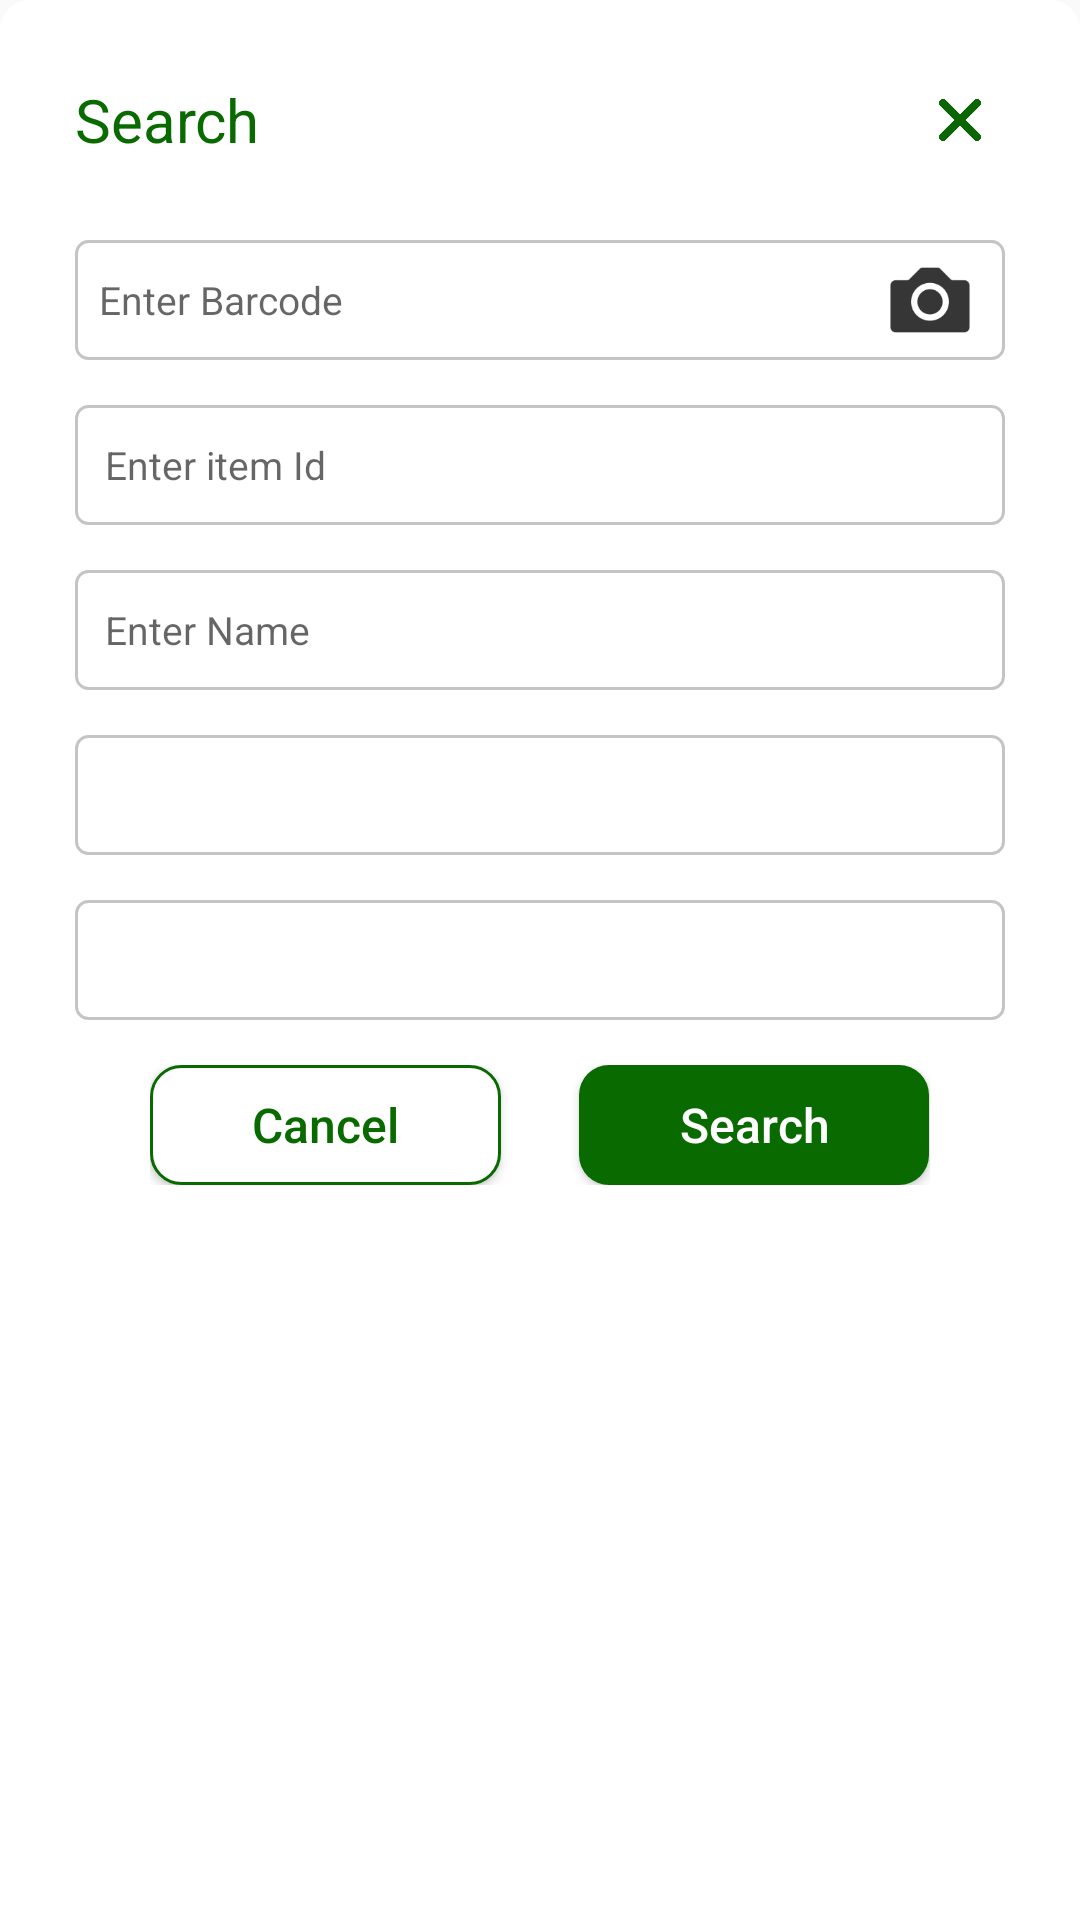

Android layout source for this screen:
<!-- AndroidManifest.xml: application theme Theme.Pharmacare -->
<!-- res/layout/search_item_popup_view.xml -->
<?xml version="1.0" encoding="utf-8"?>
<LinearLayout xmlns:android="http://schemas.android.com/apk/res/android"
    xmlns:app="http://schemas.android.com/apk/res-auto"
    android:layout_width="match_parent"
    android:layout_height="wrap_content"
    android:orientation="vertical"
    android:background="@drawable/confirm_dialog"
   >



        <LinearLayout
            android:layout_width="match_parent"
            android:layout_height="match_parent"
            android:layout_margin="25dp"
            android:orientation="vertical">

            <RelativeLayout
                android:layout_width="match_parent"
                android:layout_height="wrap_content"
                android:layout_marginBottom="25dp">

                <TextView
                    android:id="@+id/titleText"
                    android:layout_width="wrap_content"
                    android:layout_height="wrap_content"
                    android:layout_centerVertical="true"
                    android:text="Search"
                    android:textColor="@color/btn_back_bg"
                    android:textSize="20sp" />

                <ImageView
                    android:id="@+id/iv_close"
                    android:layout_width="30dp"
                    android:layout_height="30dp"
                    android:layout_alignParentRight="true"
                    android:layout_centerVertical="true"
                    android:padding="8dp"
                    android:src="@drawable/cross" />
            </RelativeLayout>

            <RelativeLayout
                android:layout_width="match_parent"
                android:layout_height="40dp"
                android:layout_marginBottom="15dp"
                android:background="@drawable/tv_background">


                <EditText
                    android:id="@+id/et_barcode"
                    android:layout_width="match_parent"
                    android:layout_height="35dp"
                    android:layout_centerVertical="true"
                    android:layout_marginLeft="2dp"
                    android:layout_marginRight="2dp"
                    android:background="@color/white"
                    android:hint="Enter Barcode"
                    android:inputType="text"
                    android:padding="6dp"
                    android:textSize="13sp" />

                <ImageView
                    android:id="@+id/iv_open_barcode"
                    android:layout_width="30dp"
                    android:layout_height="30dp"
                    android:layout_alignParentRight="true"
                    android:layout_centerVertical="true"
                    android:layout_marginRight="10dp"
                    android:contentDescription="TODO"
                    android:scaleType="centerCrop"
                    android:src="@drawable/camera" />
            </RelativeLayout>

            <EditText

                android:id="@+id/et_item_id"
                android:layout_width="match_parent"
                android:layout_height="40dp"
                android:layout_marginBottom="15dp"

                android:background="@drawable/tv_background"
                android:hint="Enter item Id"
                android:padding="10dp"
                android:textSize="13sp" />

            <EditText

                android:id="@+id/et_item_name"
                android:layout_width="match_parent"
                android:layout_height="40dp"
                android:layout_marginBottom="15dp"
                android:background="@drawable/tv_background"
                android:hint="Enter Name"
                android:padding="10dp"
                android:textSize="13sp" />

            <Spinner
                android:id="@+id/category_spinner"
                android:layout_width="match_parent"
                android:layout_height="40dp"
                android:layout_marginBottom="15dp"
                android:background="@drawable/tv_background" />

            <Spinner
                android:id="@+id/sub_category_spinner"
                android:layout_width="match_parent"
                android:layout_height="40dp"
                android:layout_marginBottom="15dp"
                android:background="@drawable/tv_background" />


            <androidx.appcompat.widget.LinearLayoutCompat
                android:layout_width="match_parent"
                android:layout_height="40dp"
                android:layout_alignParentBottom="true"
                android:layout_marginLeft="25dp"
                android:layout_marginRight="25dp"
                android:layout_marginBottom="45dp"
                android:orientation="horizontal">

                <androidx.appcompat.widget.AppCompatButton
                    android:id="@+id/btn_cancel"
                    android:layout_width="0dp"
                    android:layout_height="match_parent"
                    android:layout_weight="0.45"
                    android:background="@drawable/btn_back_background"
                    android:text="Cancel"
                    android:textAllCaps="false"
                    android:textColor="@color/btn_back_bg"
                    android:textSize="16sp" />

                <View
                    android:layout_width="0dp"
                    android:layout_height="match_parent"
                    android:layout_weight="0.1" />

                <androidx.appcompat.widget.AppCompatButton
                    android:id="@+id/btn_search"
                    android:layout_width="0dp"
                    android:layout_height="match_parent"
                    android:layout_weight="0.45"
                    android:background="@drawable/btn_next_background"
                    android:text="Search"
                    android:textAllCaps="false"
                    android:textColor="@color/white"
                    android:textSize="16sp" />
            </androidx.appcompat.widget.LinearLayoutCompat>


        </LinearLayout>


</LinearLayout>
<!-- resources referenced by this layout -->
<resources>
  <color name="btn_back_bg">#096A00</color>
  <color name="white">#FFFFFF</color>
  <!-- drawable btn_back_background (drawable) -->
  <?xml version="1.0" encoding="utf-8"?>
  <shape xmlns:android="http://schemas.android.com/apk/res/android"
      android:shape="rectangle">
      <corners android:radius="10dp" />
      <solid android:color="@color/white"/>
      <stroke
          android:width="1dp"
          android:color="@color/btn_back_bg" />
  </shape>
  <!-- drawable btn_next_background (drawable) -->
  <?xml version="1.0" encoding="utf-8"?>
  <shape
      xmlns:android="http://schemas.android.com/apk/res/android"
      android:shape="rectangle"
      >
      <solid android:color="@color/btn_back_bg"></solid>
  <corners android:radius="10dp"/>
  </shape>
  <!-- drawable camera: png bitmap (drawable, 3725 bytes) -->
  <!-- drawable confirm_dialog (drawable) -->
  <?xml version="1.0" encoding="utf-8"?>
  <shape
      xmlns:android="http://schemas.android.com/apk/res/android"
      android:shape="rectangle">
      <solid android:color="@color/white"/>
      <corners
          android:topLeftRadius="10dp"
          android:topRightRadius="10dp"
          />
  </shape>
  <!-- drawable cross: png bitmap (drawable, 4318 bytes) -->
  <!-- drawable tv_background (drawable) -->
  <?xml version="1.0" encoding="utf-8"?>
  <shape
      android:shape="rectangle"
      xmlns:android="http://schemas.android.com/apk/res/android">
  <solid android:color="@color/white"/>
      <corners android:radius="4dp" />
      <stroke android:color="@color/tv_stroke"
          android:width="1dp"/>
  </shape>
  <style name="Theme.Pharmacare" parent="Theme.AppCompat.Light.NoActionBar">
          <item name="android:windowNoTitle">true</item>
          <item name="android:windowContentOverlay">@null</item>
  
          
          <item name="colorPrimary">@color/purple_500</item>
          <item name="colorPrimaryVariant">@color/purple_700</item>
          <item name="colorOnPrimary">@color/white</item>
          
          <item name="colorSecondary">@color/teal_200</item>
          <item name="colorSecondaryVariant">@color/teal_700</item>
          <item name="colorOnSecondary">@color/black</item>
          
          <item name="android:statusBarColor">?attr/colorPrimaryVariant</item>
          
      </style>
  <color name="tv_stroke">#C4C4C4</color>
  <color name="purple_500">#FF6200EE</color>
  <color name="purple_700">#FF3700B3</color>
  <color name="teal_200">#FF03DAC5</color>
  <color name="teal_700">#FF018786</color>
  <color name="black">#FF000000</color>
</resources>
